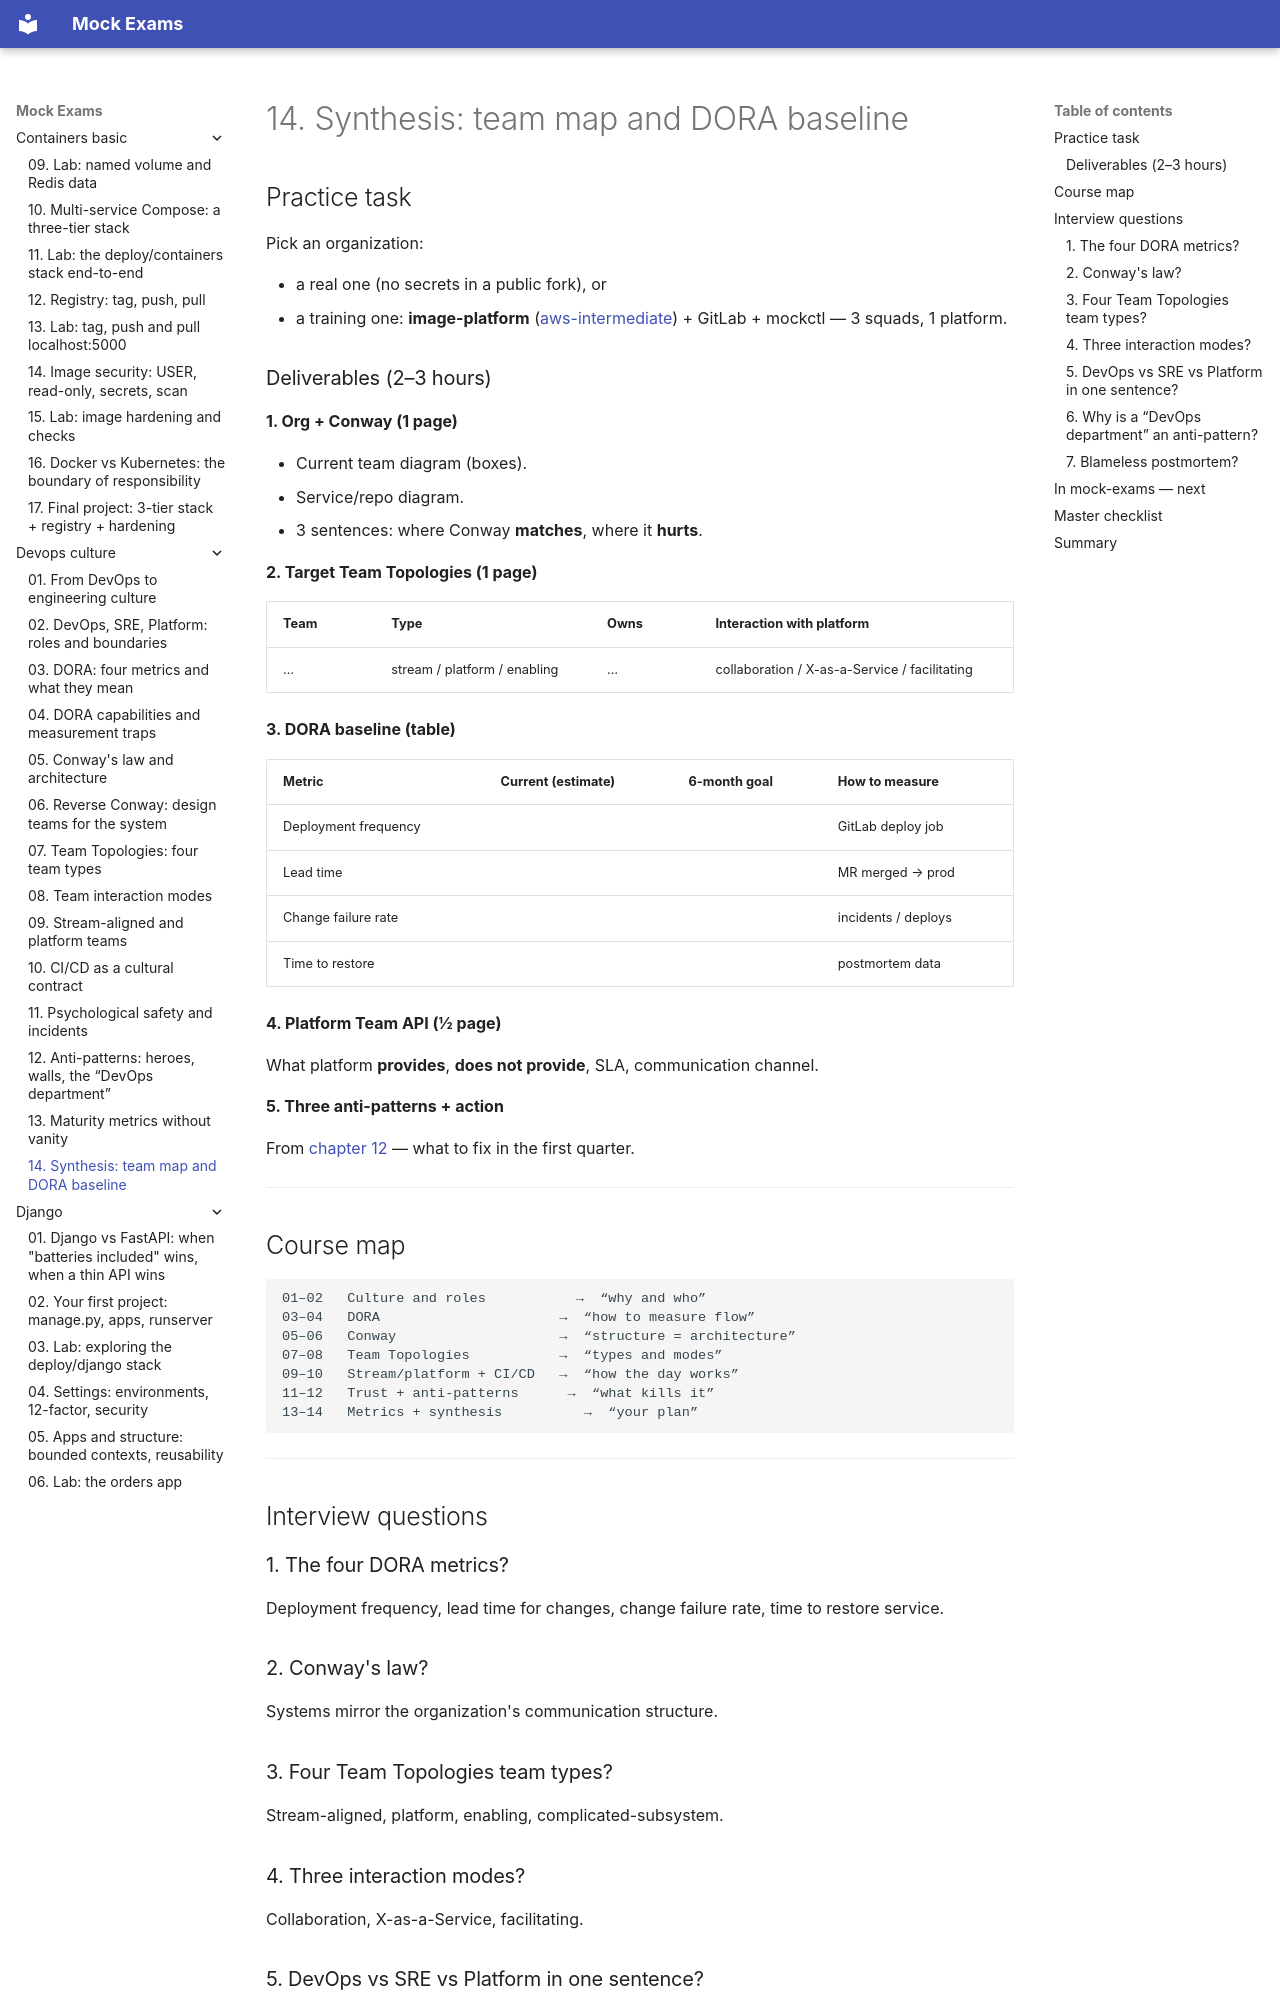

repository: FedorArbuzov/mock-exams · page: devops-culture/14-synthesis/index.html · generator: mkdocs

# 14. Synthesis: team map and DORA baseline

## Practice task

Pick an organization:

- a real one (no secrets in a public fork), or
- a training one: **image-platform** ([aws-intermediate](../aws-intermediate/projects/image-platform/)) + GitLab + mockctl — 3 squads, 1 platform.

### Deliverables (2–3 hours)

**1. Org + Conway (1 page)**

- Current team diagram (boxes).
- Service/repo diagram.
- 3 sentences: where Conway **matches**, where it **hurts**.

**2. Target Team Topologies (1 page)**

| Team | Type | Owns | Interaction with platform |
|---------|-----|---------|------------------------|
| … | stream / platform / enabling | … | collaboration / X-as-a-Service / facilitating |

**3. DORA baseline (table)**

| Metric | Current (estimate) | 6-month goal | How to measure |
|---------|------------------|------------|--------------|
| Deployment frequency | | | GitLab deploy job |
| Lead time | | | MR merged → prod |
| Change failure rate | | | incidents / deploys |
| Time to restore | | | postmortem data |

**4. Platform Team API (½ page)**

What platform **provides**, **does not provide**, SLA, communication channel.

**5. Three anti-patterns + action**

From [chapter 12](12-anti-patterns.md) — what to fix in the first quarter.

---

## Course map

```text
01–02   Culture and roles           →  “why and who”
03–04   DORA                      →  “how to measure flow”
05–06   Conway                    →  “structure = architecture”
07–08   Team Topologies           →  “types and modes”
09–10   Stream/platform + CI/CD   →  “how the day works”
11–12   Trust + anti-patterns      →  “what kills it”
13–14   Metrics + synthesis          →  “your plan”
```

---

## Interview questions

### 1. The four DORA metrics?

Deployment frequency, lead time for changes, change failure rate, time to restore service.

### 2. Conway's law?

Systems mirror the organization's communication structure.

### 3. Four Team Topologies team types?

Stream-aligned, platform, enabling, complicated-subsystem.
